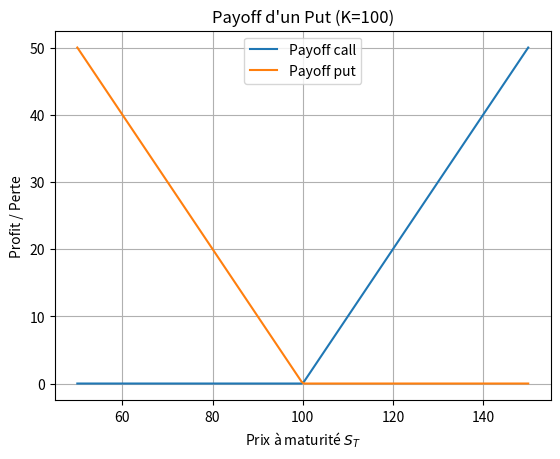

Reproduce this figure in Python.
import numpy as np
from scipy.stats import norm
import matplotlib.pyplot as plt

def black_scholes_price(S0, K, T, r, sigma, option_type="call"):
    """Calcule le prix d'une option européenne (call ou put) selon Black-Scholes."""
    if T <= 0 or sigma <= 0:
        raise ValueError("T et sigma doivent être positifs")

    d1 = (np.log(S0 / K) + (r + 0.5 * sigma ** 2) * T) / (sigma * np.sqrt(T))
    d2 = d1 - sigma * np.sqrt(T)

    if option_type == "call":
        price = S0 * norm.cdf(d1) - K * np.exp(-r * T) * norm.cdf(d2)
    elif option_type == "put":
        price = K * np.exp(-r * T) * norm.cdf(-d2) - S0 * norm.cdf(-d1)
    else:
        raise ValueError("option_type doit être 'call' ou 'put'")
    return price


def plot_payoff(S_range, K, option_type="call"):
    """Trace le payoff du call ou du put à maturité."""
    payoff = np.maximum(S_range - K, 0) if option_type == "call" else np.maximum(K - S_range, 0)
    plt.plot(S_range, payoff, label=f"Payoff {option_type}")
    plt.title(f"Payoff d'un {option_type.capitalize()} (K={K})")
    plt.xlabel("Prix à maturité $S_T$")
    plt.ylabel("Profit / Perte")
    plt.legend()
    plt.grid(True)
    plt.show()


if __name__ == "__main__":
    # Paramètres
    S0 = 100     # prix spot
    K = 100      # strike
    T = 1.0      # 1 an
    r = 0.03     # taux sans risque
    sigma = 0.2  # volatilité

    # Prix call & put
    call = black_scholes_price(S0, K, T, r, sigma, "call")
    put = black_scholes_price(S0, K, T, r, sigma, "put")

    print(f"Prix call BS : {call:.2f}")
    print(f"Prix put BS  : {put:.2f}")

    # Payoff visuel
    S_range = np.linspace(50, 150, 200)
    plot_payoff(S_range, K, "call")
    plot_payoff(S_range, K, "put")